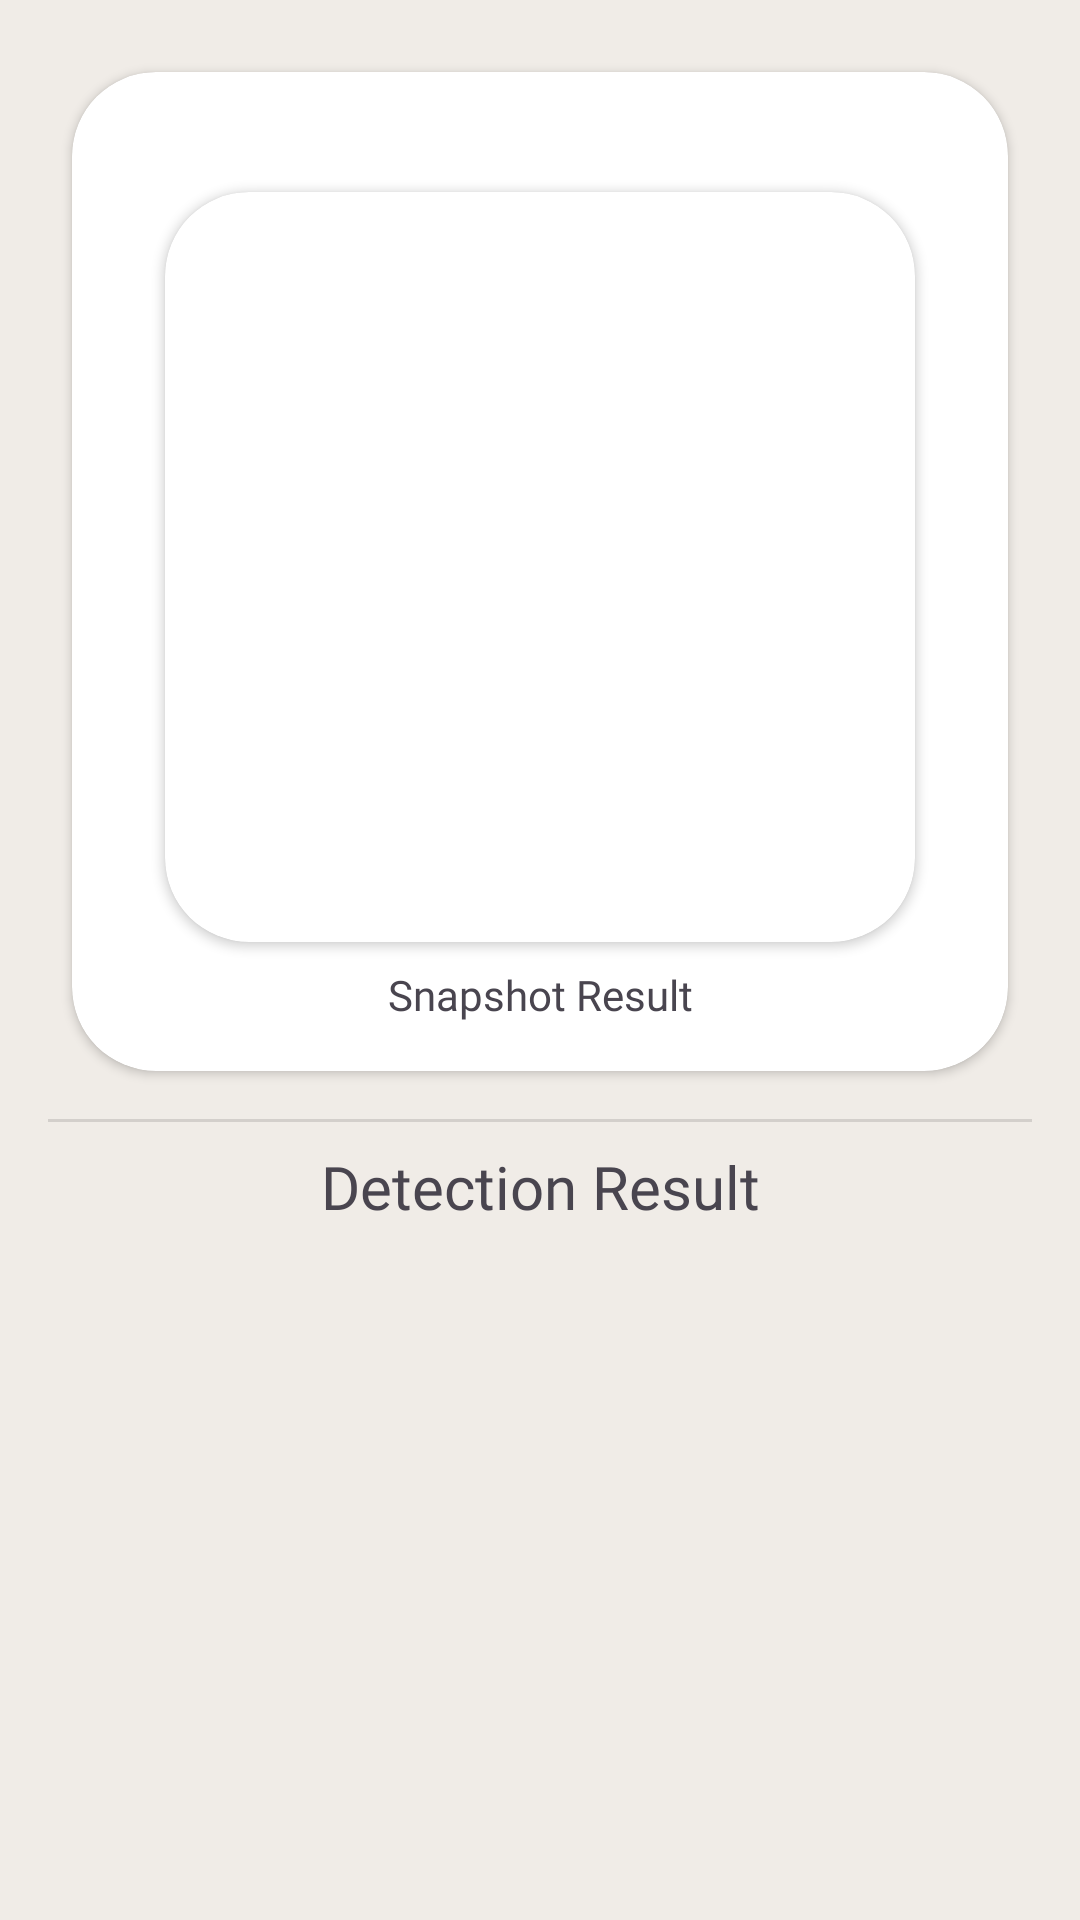

Produce the Android XML layout that renders to this screen, including the resource entries it uses.
<!-- AndroidManifest.xml: application theme Theme.KarsaNusa -->
<!-- res/layout/activity_result.xml -->
<?xml version="1.0" encoding="utf-8"?>
<androidx.constraintlayout.widget.ConstraintLayout
    xmlns:android="http://schemas.android.com/apk/res/android"
    xmlns:app="http://schemas.android.com/apk/res-auto"
    xmlns:tools="http://schemas.android.com/tools"
    android:layout_width="match_parent"
    android:layout_height="match_parent"
    android:padding="16dp"
    android:background="@color/background_main"
    tools:context=".view.activity.res.ResultActivity">

    <ScrollView
        android:layout_width="0dp"
        android:layout_height="0dp"
        app:layout_constraintStart_toStartOf="parent"
        app:layout_constraintEnd_toEndOf="parent"
        app:layout_constraintTop_toTopOf="parent"
        app:layout_constraintBottom_toBottomOf="parent">

        <androidx.constraintlayout.widget.ConstraintLayout
            android:layout_width="match_parent"
            android:layout_height="wrap_content">

            <androidx.cardview.widget.CardView
                android:id="@+id/result_image_card"
                android:layout_width="match_parent"
                android:layout_height="wrap_content"
                android:layout_marginStart="8dp"
                android:layout_marginTop="8dp"
                android:layout_marginEnd="8dp"
                app:cardCornerRadius="28dp"
                app:layout_constraintEnd_toEndOf="parent"
                app:layout_constraintStart_toStartOf="parent"
                app:layout_constraintTop_toTopOf="parent">

                <androidx.constraintlayout.widget.ConstraintLayout
                    android:layout_width="match_parent"
                    android:layout_height="match_parent">

                    <androidx.cardview.widget.CardView
                        android:id="@+id/result_image_scan_card"
                        android:layout_width="wrap_content"
                        android:layout_height="wrap_content"
                        android:layout_marginStart="8dp"
                        android:layout_marginTop="40dp"
                        android:layout_marginEnd="8dp"
                        app:cardCornerRadius="28dp"
                        app:layout_constraintTop_toTopOf="parent"
                        app:layout_constraintEnd_toEndOf="parent"
                        app:layout_constraintStart_toStartOf="parent"
                        app:layout_constraintDimensionRatio="16:9"
                        app:layout_constraintWidth_percent="1.0">

                        <ImageView
                            android:id="@+id/resultSnapshot"
                            android:layout_width="250dp"
                            android:layout_height="250dp"
                            android:scaleType="centerCrop"
                            android:src="@drawable/img_placeholder" />
                    </androidx.cardview.widget.CardView>

                    <TextView
                        android:id="@+id/result_text_scan"
                        android:layout_width="0dp"
                        android:layout_height="wrap_content"
                        android:layout_marginTop="8dp"
                        android:layout_marginBottom="16dp"
                        android:text="@string/text_scan"
                        android:textSize="14sp"
                        android:textAlignment="center"
                        android:fontFamily="@font/inter_medium"
                        app:layout_constraintBottom_toBottomOf="parent"
                        app:layout_constraintEnd_toEndOf="@+id/result_image_scan_card"
                        app:layout_constraintStart_toStartOf="@+id/result_image_scan_card"
                        app:layout_constraintTop_toBottomOf="@+id/result_image_scan_card" />

                </androidx.constraintlayout.widget.ConstraintLayout>
            </androidx.cardview.widget.CardView>

            <View
                android:id="@+id/divider"
                android:layout_width="match_parent"
                android:layout_height="1dp"
                android:layout_marginTop="16dp"
                android:background="?android:attr/listDivider"
                app:layout_constraintEnd_toEndOf="@id/result_image_card"
                app:layout_constraintStart_toStartOf="@id/result_image_card"
                app:layout_constraintTop_toBottomOf="@id/result_image_card" />

            <TextView
                android:id="@+id/result_text_description_title"
                android:layout_width="0dp"
                android:layout_height="wrap_content"
                android:layout_marginStart="8dp"
                android:layout_marginTop="8dp"
                android:layout_marginEnd="8dp"
                android:fontFamily="@font/poppins_bold"
                android:gravity="center"
                android:text="@string/hasil_deteksi"
                android:textSize="20dp"
                app:layout_constraintEnd_toEndOf="@id/result_image_card"
                app:layout_constraintStart_toStartOf="@id/result_image_card"
                app:layout_constraintTop_toBottomOf="@+id/divider" />

            <androidx.recyclerview.widget.RecyclerView
                android:id="@+id/result_recycler_view"
                android:layout_width="match_parent"
                android:layout_height="match_parent"
                app:layout_constraintBottom_toBottomOf="parent"
                app:layout_constraintEnd_toEndOf="@+id/result_text_description_title"
                app:layout_constraintStart_toStartOf="@+id/result_text_description_title"
                app:layout_constraintTop_toBottomOf="@+id/result_text_description_title" />
        </androidx.constraintlayout.widget.ConstraintLayout>
    </ScrollView>

</androidx.constraintlayout.widget.ConstraintLayout>
<!-- resources referenced by this layout -->
<resources>
  <color name="background_main">#F0ECE7</color>
  <string name="hasil_deteksi">Detection Result</string>
  <string name="text_scan">Snapshot Result</string>
  <style name="Theme.KarsaNusa" parent="Base.Theme.KarsaNusa" />
  <style name="Base.Theme.KarsaNusa" parent="Theme.Material3.DayNight.NoActionBar">
          
          
      </style>
</resources>
